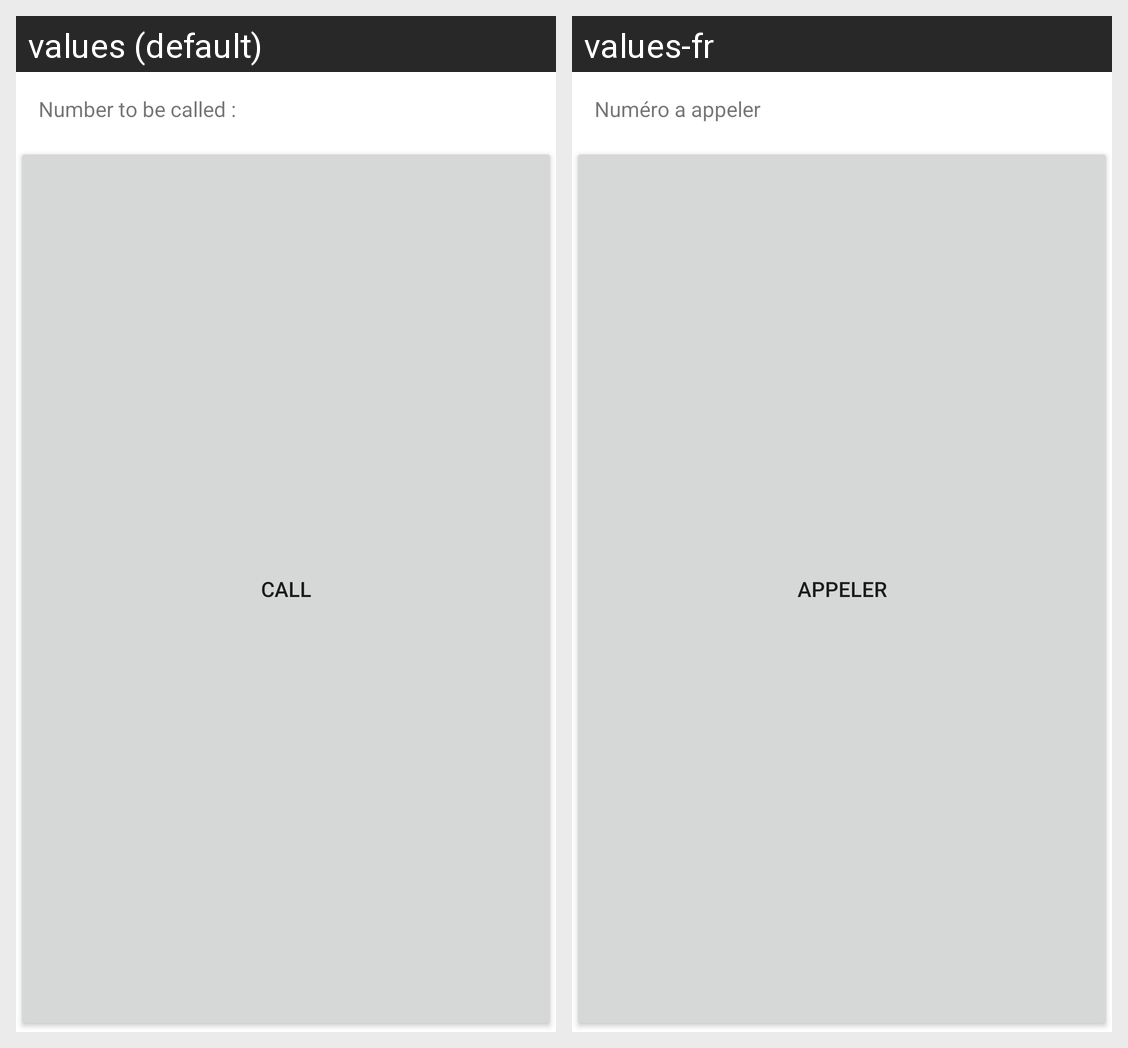

The same Android screen rendered under two of its app's locales, left to right. List the strings drawn on it with the default value and each locale's translation.
Android screen res/layout/activity_call.xml rendered under 2 locales, left to right: values (default), values-fr. Device: Nexus 5 (rendered at 1080×1920; each locale shown at half size, 540×960, under a caption strip naming it); theme Theme.MyFirstApp.
Strings drawn on this screen, with the default value and each locale's value (text and hints the layout hard-codes, and strings that could not be matched under every locale, appear in the picture but are not listed):

numberToCall
  values: Number to be called :
  values-fr: Numéro a appeler

call
  values: Call
  values-fr: Appeler
